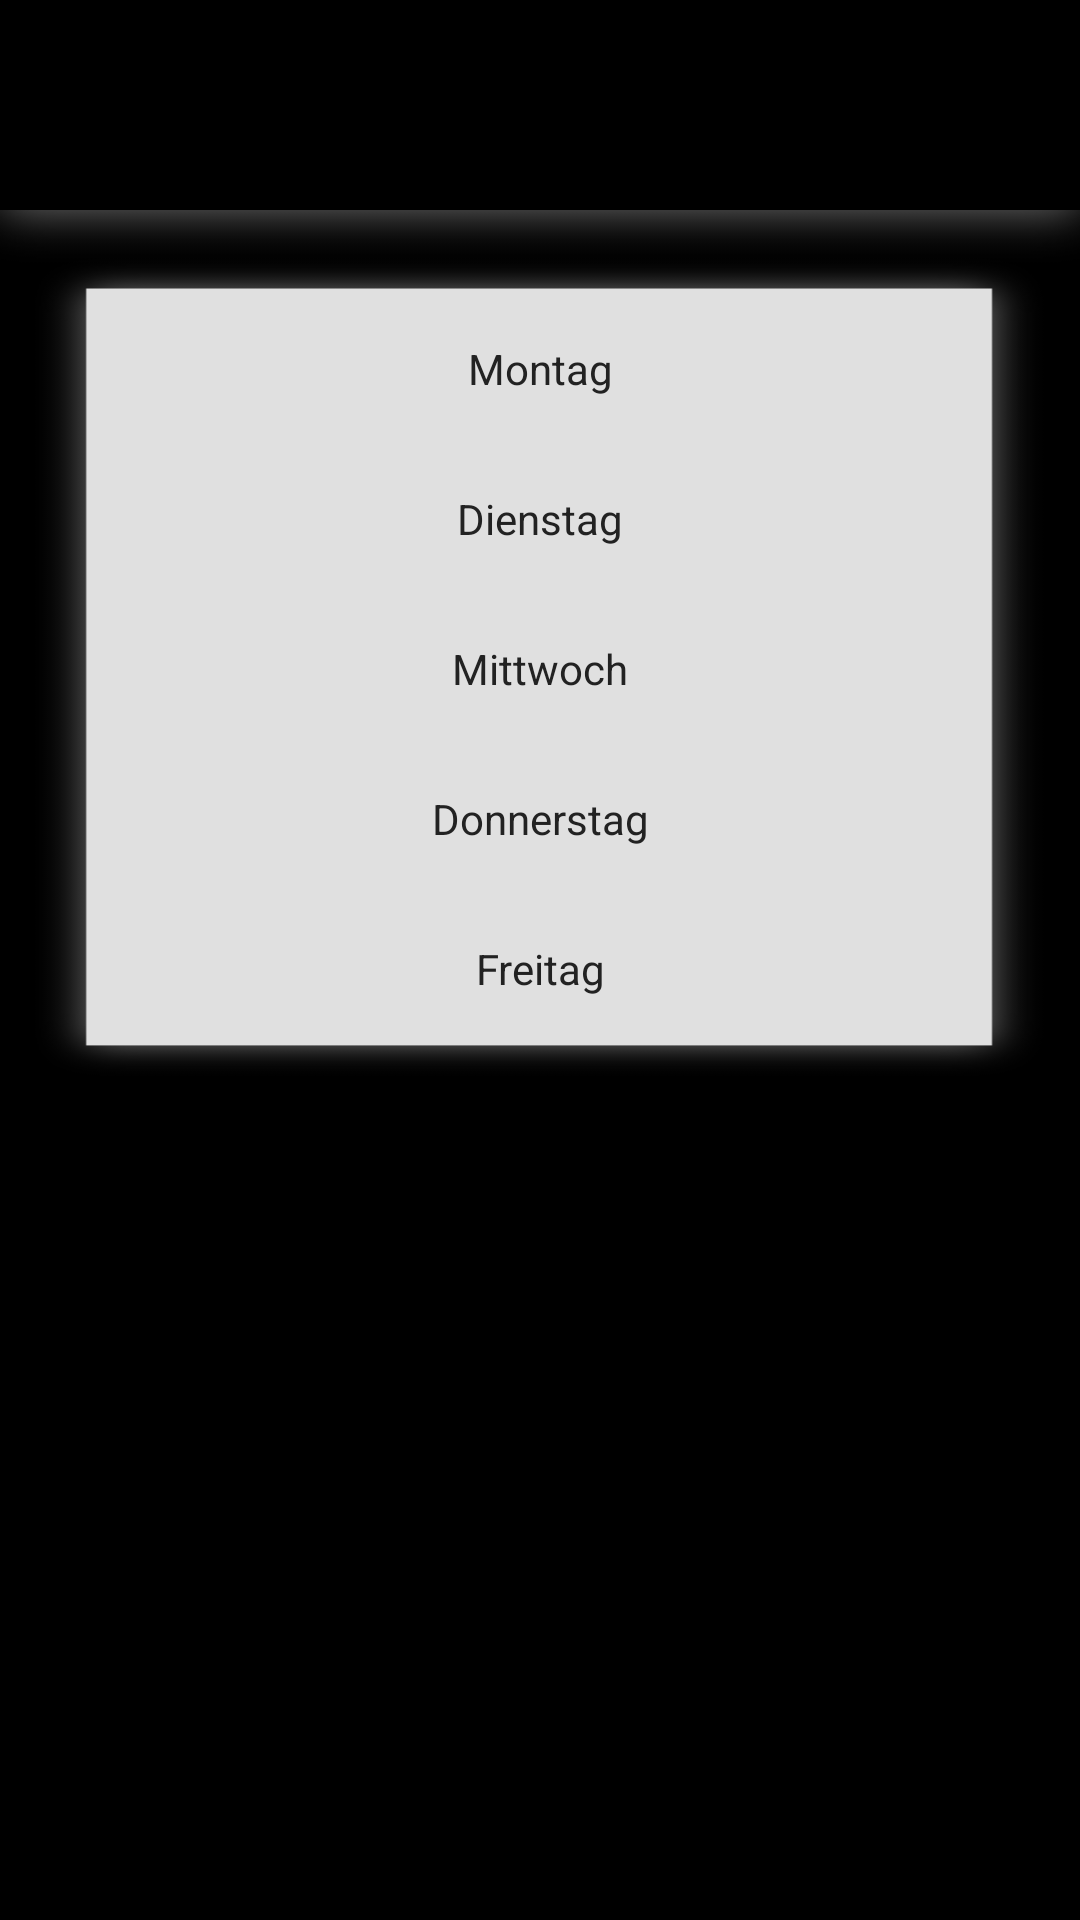

Reconstruct the res/layout file that produces this screen, plus the resources it refers to.
<!-- AndroidManifest.xml: application theme AppTheme -->
<!-- res/layout/activity_main_menu.xml -->
<ScrollView
    xmlns:android="http://schemas.android.com/apk/res/android"
    android:layout_width="match_parent"
    android:layout_height="wrap_content"
    android:scrollbarSize="0dp">

    <FrameLayout
        android:layout_width="match_parent"
        android:layout_height="wrap_content"
        android:id="@+id/menu_icon_bar_shadow">

        <RelativeLayout
            android:layout_width="match_parent"
            android:layout_height="wrap_content">

        

            <View
                android:id="@+id/menu_icon_bar_shadow_1"
                android:layout_width="match_parent"
                android:layout_height="70dp"
                android:background="@color/primaryColor"/>

            <ImageView
                android:id="@+id/menu_icon_bar_shadow_2"
                android:layout_below="@id/menu_icon_bar_shadow_1"
                android:layout_width="match_parent"
                android:layout_height="20dp"
                android:background="@drawable/shadowc"
                android:scaleType="fitCenter"/>

            <ImageView
                android:layout_width="match_parent"
                android:layout_height="275dp"
                android:src="@drawable/shadowb"
                android:scaleType="fitXY"
                android:layout_below="@id/menu_icon_bar_shadow_1"
                android:layout_marginTop="15dp"
                android:layout_marginRight="10dp"
                android:layout_marginLeft="10dp"
                />

        </RelativeLayout>

    <RelativeLayout
        android:id="@+id/activity_main_drop_down_menu"
        android:layout_width="match_parent"
        android:layout_height="wrap_content"
        android:paddingTop="0dp"
        android:paddingBottom="30dp"
        android:visibility="visible">

                <View
                    android:id="@+id/button_reload_image"
                    android:layout_width="40dp"
                    android:layout_height="40dp"
                    android:textColor="@color/color3"
                    android:layout_marginLeft="40dp"
                    android:layout_marginTop="15dp"/>


                <View
                    android:id="@+id/button_back_image"
                    android:layout_width="50dp"
                    android:layout_height="50dp"
                    android:textColor="@color/color3"
                    android:layout_centerHorizontal="true"
                    android:layout_marginTop="10dp" />

                <View
                    android:id="@+id/button_pref_image"
                    android:layout_width="40dp"
                    android:layout_height="40dp"
                    android:textColor="@color/color3"
                    android:layout_alignParentRight="true"
                    android:layout_marginRight="40dp"
                    android:layout_marginTop="15dp"/>
        <Button
            android:id="@+id/button_reload"
            android:layout_width="100dp"
            android:layout_height="60dp"
            android:layout_margin="5dp"
            android:onClick="layoutClicked"
            style="@style/Base.Widget.AppCompat.Button.Borderless"
            android:background="@color/transparent"/>

        <Button
            style="@style/Base.Widget.AppCompat.Button.Borderless"
            android:id="@+id/button_pref"
            android:layout_width="100dp"
            android:layout_height="60dp"
            android:layout_margin="5dp"
            android:layout_alignParentRight="true"
            android:background="@color/transparent"
            android:onClick="layoutClicked"/>
        <Button
            style="@style/Base.Widget.AppCompat.Button.Borderless"
            android:id="@+id/button_back"
            android:layout_width="90dp"
            android:layout_height="60dp"
            android:layout_marginTop="5dp"
            android:layout_centerHorizontal="true"
            android:onClick="layoutClicked"
            android:background="@color/transparent"/>

        <Button
            android:id="@+id/button01"
            style="@style/Base.Widget.AppCompat.Button.Borderless"
            android:layout_width="match_parent"
            android:layout_height="50dp"
            android:layout_below="@id/button_back_image"
            android:layout_marginTop="38dp"
            android:onClick="layoutClicked"
            android:text="Montag"
            android:background="@color/transparent"
            android:textColor="@color/color3"
            android:layout_marginLeft="30dp"
            android:layout_marginRight="30dp"/>

        <Button
            android:id="@+id/button02"
            style="@style/Base.Widget.AppCompat.Button.Borderless"
            android:layout_width="match_parent"
            android:layout_height="50dp"
            android:layout_below="@id/button01"
            android:onClick="layoutClicked"
            android:text="Dienstag"
            android:background="@color/transparent"
            android:textColor="@color/color3"
            android:layout_marginLeft="30dp"
            android:layout_marginRight="30dp"/>

        <Button
            android:id="@+id/button03"
            style="@style/Base.Widget.AppCompat.Button.Borderless"
            android:layout_width="match_parent"
            android:layout_height="50dp"
            android:layout_below="@id/button02"
            android:onClick="layoutClicked"
            android:text="Mittwoch"
            android:background="@color/transparent"
            android:textColor="@color/color3"
            android:layout_marginLeft="30dp"
            android:layout_marginRight="30dp"/>

        <Button
            android:id="@+id/button04"
            style="@style/Base.Widget.AppCompat.Button.Borderless"
            android:layout_width="match_parent"
            android:layout_height="50dp"
            android:layout_below="@id/button03"
            android:onClick="layoutClicked"
            android:text="Donnerstag"
            android:background="@color/transparent"
            android:textColor="@color/color3"
            android:layout_marginLeft="30dp"
            android:layout_marginRight="30dp"/>

        <Button
            android:id="@+id/button05"
            style="@style/Base.Widget.AppCompat.Button.Borderless"
            android:layout_width="match_parent"
            android:layout_height="50dp"
            android:layout_below="@id/button04"
            android:onClick="layoutClicked"
            android:text="Freitag"
            android:background="@color/transparent"
            android:textColor="@color/color3"
            android:layout_marginLeft="30dp"
            android:layout_marginRight="30dp"/>

        
        

    </RelativeLayout>

    </FrameLayout>

</ScrollView>
<!-- resources referenced by this layout -->
<resources>
  <color name="color1">#FFE0E0E0</color>
  <color name="color3">#FF222222</color>
  <color name="transparent">#00000000</color>
  <!-- drawable shadowb: png bitmap (drawable, 11713 bytes) -->
  <!-- drawable shadowc: png bitmap (drawable, 3015 bytes) -->
  <style name="AppTheme" parent="android:Theme">
          
      </style>
</resources>
